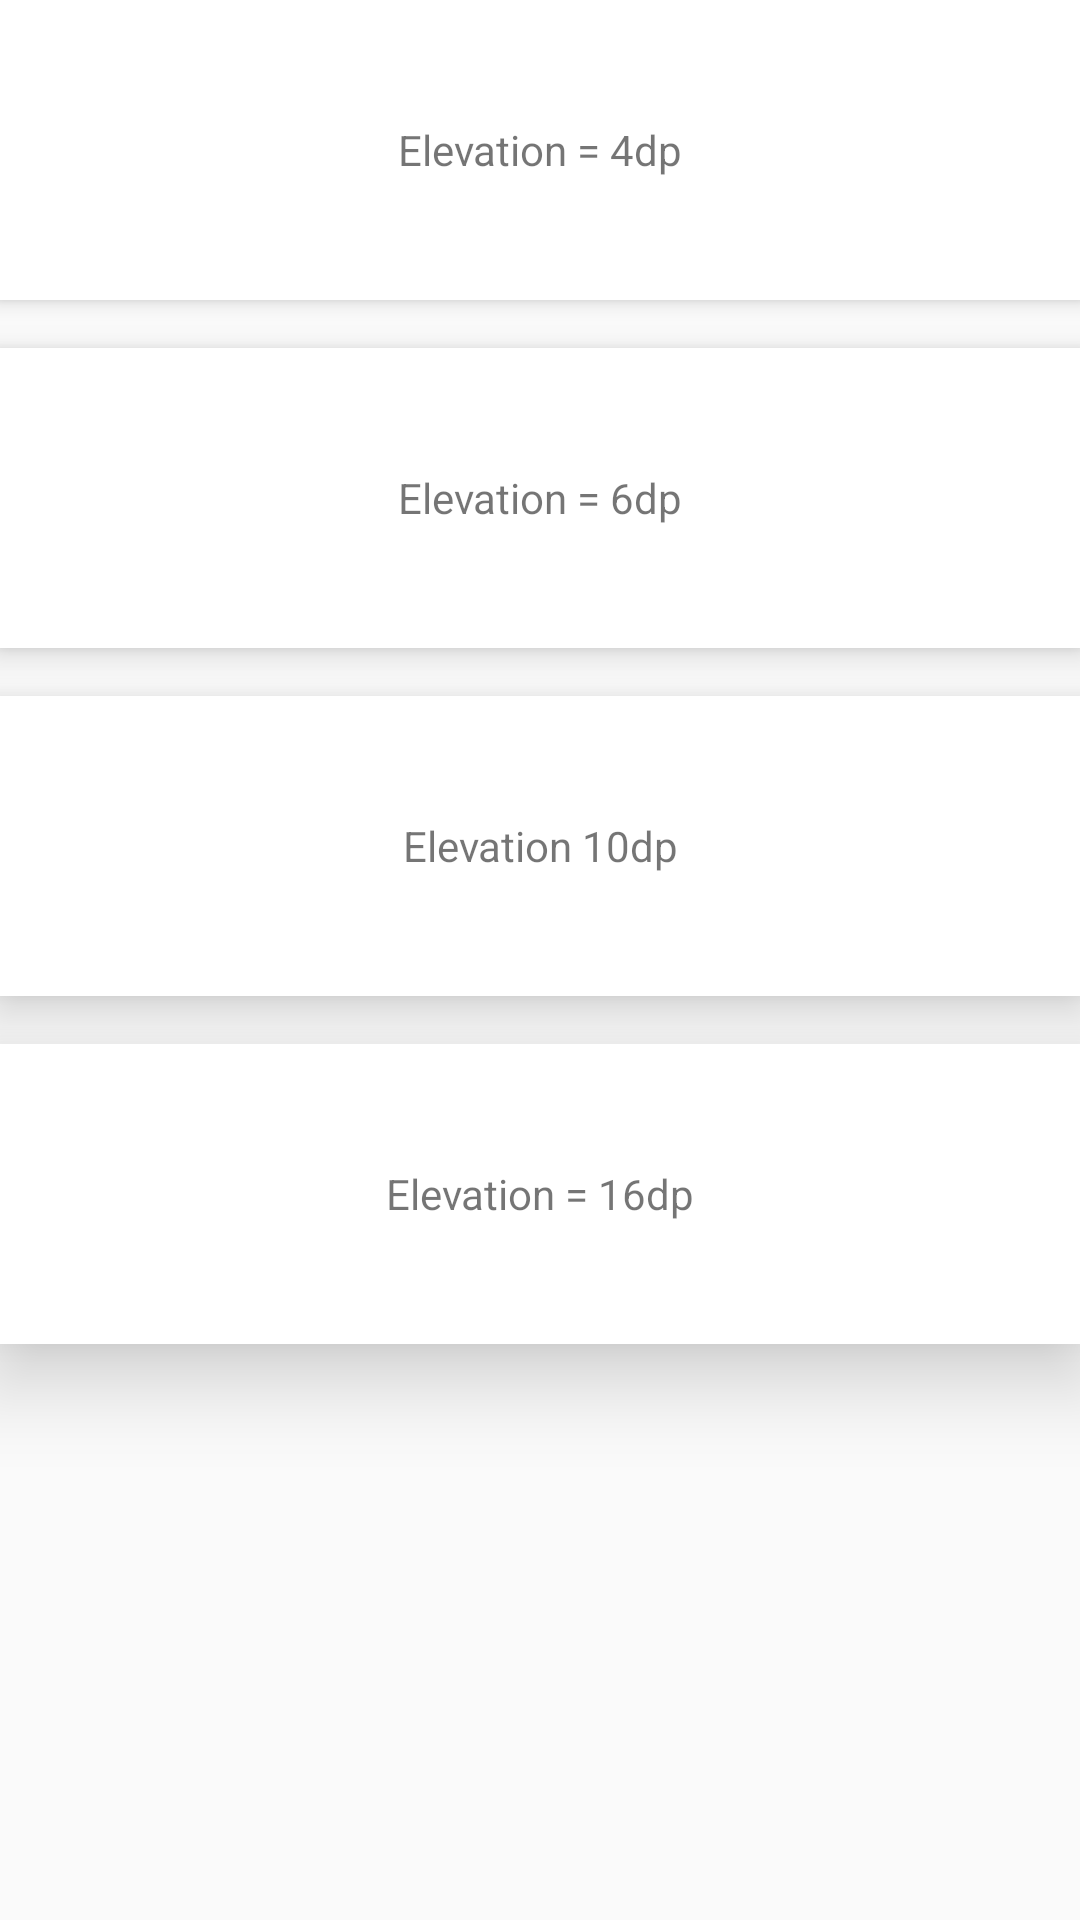

Write the Android layout XML for this screen, with the resource values it uses.
<!-- AndroidManifest.xml: application theme AppTheme -->
<!-- res/layout/prueba.xml -->
<LinearLayout xmlns:android="http://schemas.android.com/apk/res/android"
    xmlns:tools="http://schemas.android.com/tools"
    android:layout_width="match_parent"
    android:layout_height="match_parent"
    android:orientation="vertical"

    tools:context=".MainActivity">

    <TextView
        android:layout_width="match_parent"
        android:layout_height="100dp"
        android:background="#fff"
        android:elevation="4dp"
        android:gravity="center"
        android:text="Elevation = 4dp" />

    <TextView
        android:layout_width="match_parent"
        android:layout_height="100dp"
        android:layout_marginTop="16dp"
        android:background="#fff"
        android:elevation="6dp"
        android:gravity="center"
        android:text="Elevation = 6dp" />

    <TextView
        android:layout_width="match_parent"
        android:layout_height="100dp"
        android:layout_marginTop="16dp"
        android:background="#fff"
        android:elevation="10dp"
        android:gravity="center"
        android:text="Elevation 10dp" />

    <TextView
        android:layout_width="match_parent"
        android:layout_height="100dp"
        android:layout_marginTop="16dp"
        android:background="#fff"
        android:elevation="16dp"
        android:gravity="center"
        android:text="Elevation = 16dp" />

</LinearLayout>
<!-- resources referenced by this layout -->
<resources>
  <style name="AppTheme" parent="Theme.AppCompat.Light.DarkActionBar">
          
          <item name="colorPrimary">@color/colorPrimary</item>
          <item name="colorPrimaryDark">@color/colorPrimaryDark</item>
          <item name="colorAccent">@color/colorAccent</item>
          <item name="actionBarStyle">@style/ViewerBarStyle</item>
          <item name="android:windowContentOverlay">@null</item>
      </style>
  <color name="colorPrimary">#3f51b5</color>
  <color name="colorPrimaryDark">#303f9f</color>
  <color name="colorAccent">#ff4081</color>
  <style name="ViewerBarStyle" parent="@style/Widget.AppCompat.Light.ActionBar.Solid.Inverse">
          
          <item name="elevation">0dp</item>
      </style>
</resources>
